Image classification data set "dataset" (Prasone/Starfruit-Disease-Detection-using-MobileNetV2---HSV on GitHub). Class labels (5): anthracnose, bed bugs, fruit borer, healthy fruits, healthy leaf.

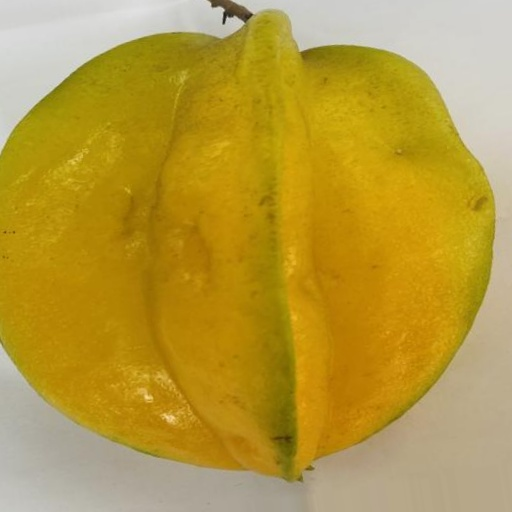
Label: healthy fruits

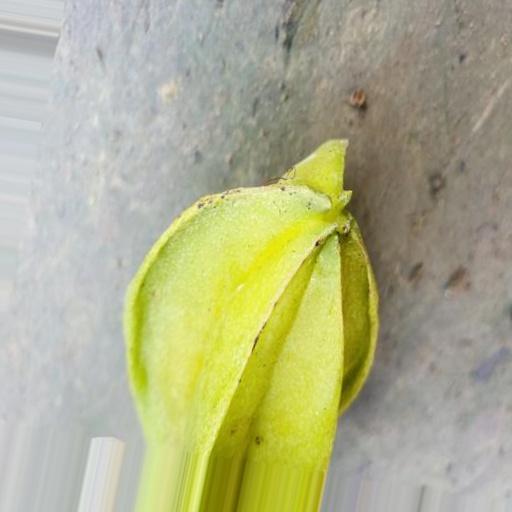
Label: anthracnose

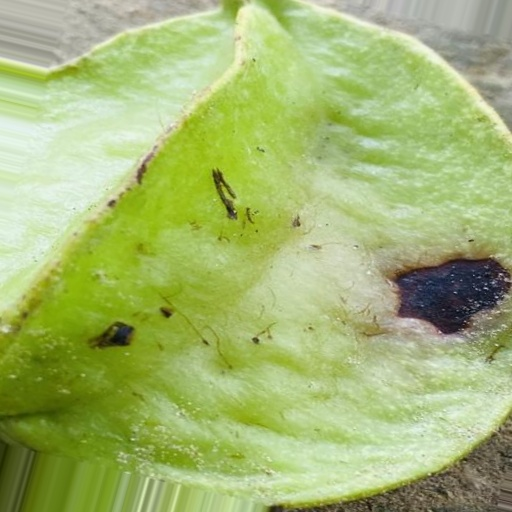
Label: fruit borer

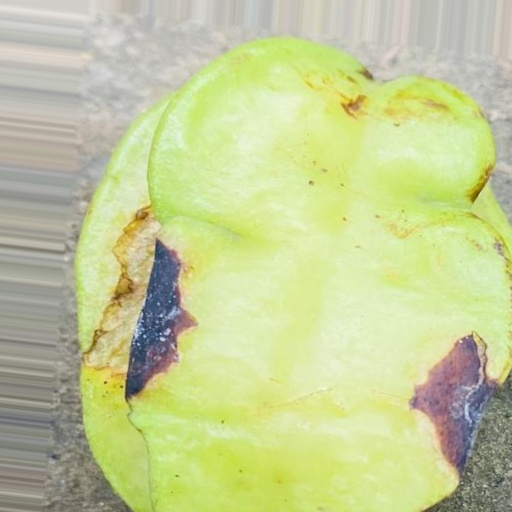
Label: bed bugs

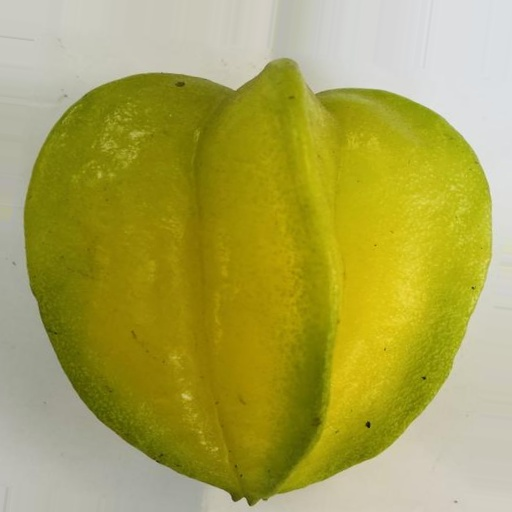
Label: healthy fruits

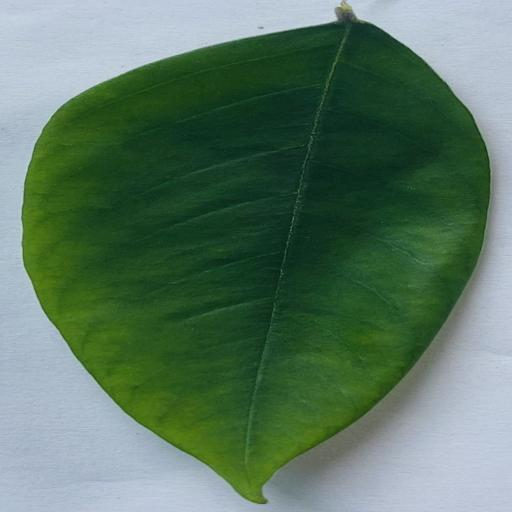
Label: healthy leaf
